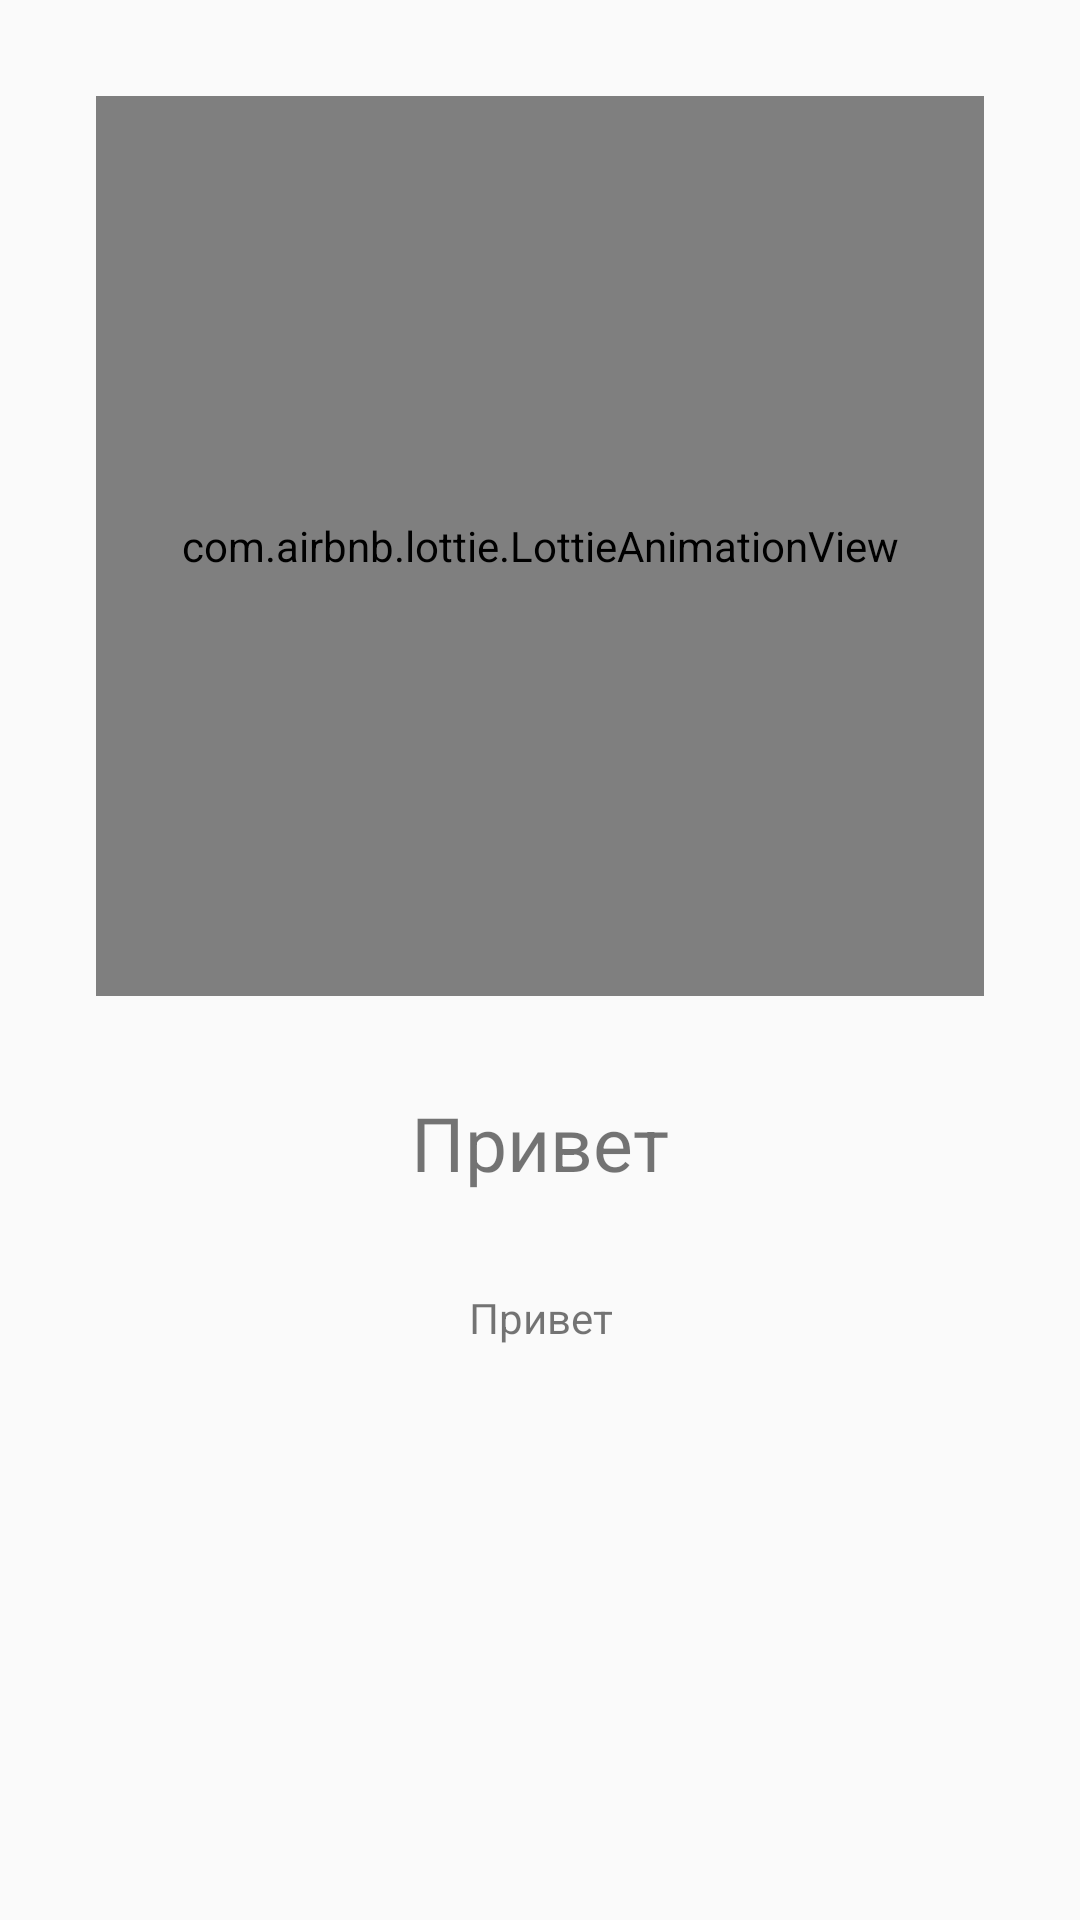

Here is an Android app screen rendered from its layout file. Give the layout XML and the strings, colors and styles it references.
<!-- AndroidManifest.xml: application theme AppTheme -->
<!-- res/layout/fragment_board.xml -->
<?xml version="1.0" encoding="utf-8"?>
<LinearLayout android:id="@+id/layout"
    xmlns:android="http://schemas.android.com/apk/res/android"
    xmlns:tools="http://schemas.android.com/tools"
    android:layout_width="match_parent"
    android:layout_height="match_parent"
    tools:context=".ui.onBoard.BoardFragment"
    android:orientation="vertical"
    android:padding="32dp"
    android:gravity="center_horizontal"
    xmlns:app="http://schemas.android.com/apk/res-auto">







    <com.airbnb.lottie.LottieAnimationView
        android:id="@+id/animation_view"
        android:layout_width="300dp"
        android:layout_height="300dp"
        android:scaleType="centerCrop"
        app:lottie_loop="true"
        app:lottie_autoPlay="true" />
    <TextView
        android:id="@+id/textfragment"
        android:layout_width="wrap_content"
        android:layout_height="wrap_content"
        android:text="Привет"
        android:textSize="25sp"
        android:layout_margin="32dp"

        />
    <TextView
        android:id="@+id/textfragment2"
        android:layout_width="wrap_content"
        android:layout_height="wrap_content"
        android:text="Привет"
        android:textAlignment="center"/>
    <Button
        android:id="@+id/button_start"
        android:visibility="gone"
        android:layout_width="wrap_content"
        android:layout_height="wrap_content"
        android:background="@drawable/button_stroke_black95_press_white"
        android:paddingStart="10dp"
        android:paddingEnd="10dp"
        android:layout_marginTop="50dp"
        android:text="@string/start"
        android:textColor="@color/black95"
        android:textSize="24sp" />

</LinearLayout>
<!-- resources referenced by this layout -->
<resources>
  <color name="black95">#95000000</color>
  <!-- drawable button_stroke_black95_press_white (drawable) -->
  <?xml version="1.0" encoding="utf-8"?>
  <selector xmlns:android="http://schemas.android.com/apk/res/android">
      <item android:state_pressed="false"
          android:drawable="@drawable/style_btn_stroke_black95"/>
      <item android:state_pressed="true"
          android:drawable="@drawable/style_btn_stroke_black95_white_press"/>
  </selector>
  <string name="start">Get Started</string>
  <style name="AppTheme" parent="Theme.AppCompat.Light.DarkActionBar">
          
          <item name="colorPrimary">@color/colorPrimary</item>
          <item name="colorPrimaryDark">@color/colorPrimaryDark</item>
          <item name="colorAccent">@color/colorAccent</item>
      </style>
  <!-- drawable style_btn_stroke_black95 (drawable) -->
  <?xml version="1.0" encoding="utf-8"?>
  <shape xmlns:android="http://schemas.android.com/apk/res/android">
      <stroke
          android:width="2dp"
          android:color="@color/black95"/>
      <corners android:radius="20dp"/>
  
  </shape>
  <!-- drawable style_btn_stroke_black95_white_press (drawable) -->
  <?xml version="1.0" encoding="utf-8"?>
  <shape xmlns:android="http://schemas.android.com/apk/res/android">
      <stroke
          android:width="2dp"
          android:color="@color/black95"/>
      <corners android:radius="20dp"/>
      <solid android:color="@color/white"/>
  
  </shape>
  <color name="colorPrimary">#6200EE</color>
  <color name="colorPrimaryDark">#3700B3</color>
  <color name="colorAccent">#03DAC5</color>
  <color name="white">#ffffff</color>
</resources>
